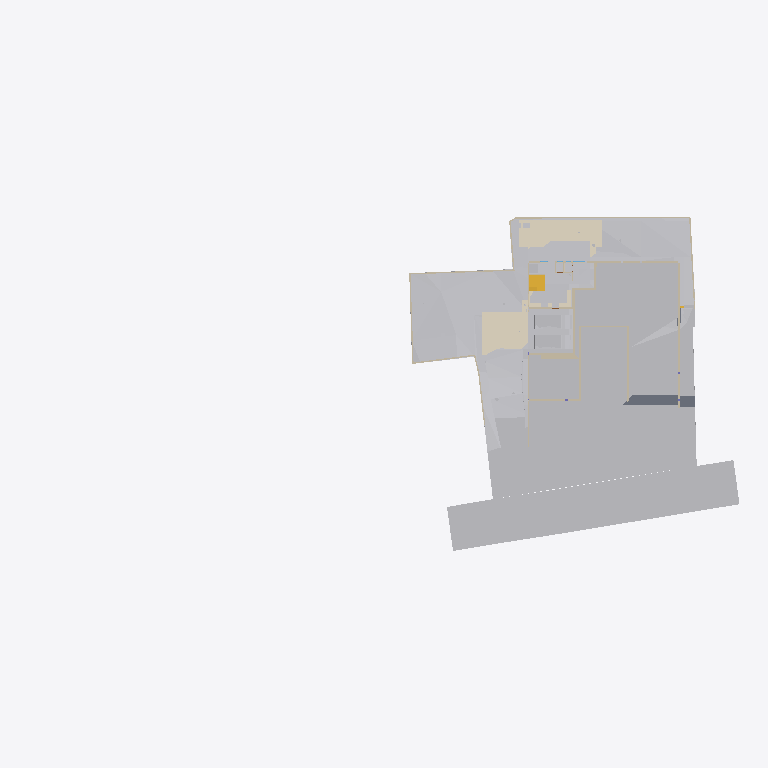
Plan cut of the same IFC building model at storey 'GF' (level -2.65 m, cut at -1.25 m), seen from above with north up, elements coloured by IFC class (only those large enough to see are counted): 28 walls (beige), 25 other elements (light grey), 6 coverings (cream), 2 slabs (grey), 2 stair flights (yellow). Cut surfaces are drawn darker.
Extent 96.7 m × 45.5 m × 138.5 m (x, y, z). Storeys (12): Footing at -3.50 m; Site at -2.70 m; GF at -2.65 m; FF Lvl at 0.00 m; Plumbing at 0.00 m; Electrical at 0.00 m; Areacalc at 0.00 m; FF at 0.45 m; FF Lintel at 3.15 m; schedule at 3.50 m; SF at 3.65 m; Terrace at 5.00 m. Elements (1046): 143 IfcBeam, 98 IfcWall, 95 IfcCovering, 75 IfcSlab, 75 IfcSwitchingDevice, 72 IfcPipeSegment, 47 IfcLightFixture, 44 IfcColumn, 41 IfcDoor, 39 IfcFurniture, 36 IfcWindow, 31 IfcElectricDistributionBoard.

HEADER;
FILE_DESCRIPTION(('ViewDefinition [CoordinationView]'),'2;1');
FILE_NAME('Manilal.ifc','2025-08-18T18:58:41+05:30',(),(),'IfcOpenShell 0.8.3-post1','Bonsai 0.8.3-post1','');
FILE_SCHEMA(('IFC4X3'));
ENDSEC;
DATA;
#1480=IFCPROJECT('2TuuvCHJz54PsFPcraEbH$',$,'My Project',$,$,$,$,(#3,#128),#1481);
#3305=IFCSITE('0lpfVeOW52QfroqLYyHNY2',$,'My Site',$,$,#26,$,$,$,$,$,$,$,$);
#3313=IFCBUILDING('0MzaWOaS178x5FMqOflU3C',$,'My Building',$,$,#25,$,$,$,$,$,$);
#2081=IFCBUILDINGSTOREY('09kFoqoxrCvB1_fcEsMZsQ',$,'FF',$,$,#217,$,$,$,$);
#2986=IFCBUILDINGSTOREY('0zoFHJ9PnFW80M$mIVDQW3',$,'GF',$,$,#559675,$,$,$,$);
#17145=IFCBUILDINGSTOREY('0MckaoTknA3edZMUNhTyAK',$,'SF',$,$,#17254,$,$,$,$);
#20035=IFCBUILDINGSTOREY('3LpnsPikv4mRTBpfC3WQtx',$,'FF Lvl',$,$,#20051,$,$,$,$);
#23582=IFCBUILDINGSTOREY('0DtUgpQ1b6nBmkLmvc_ehu',$,'FF Lintel',$,$,#23767,$,$,$,$);
#459032=IFCBUILDINGSTOREY('2nxT8wHGnDX9t8LjuK$yoz',$,'Footing',$,$,#459177,$,$,$,$);
#482732=IFCBUILDINGSTOREY('0qJiDzySr4lhgisX7t8beM',$,'Site',$,$,#482753,$,$,$,$);
#485569=IFCBUILDINGSTOREY('33UZQ2TSvAg8IY4x5QCp2i',$,'schedule',$,$,#490135,$,$,$,$);
#507278=IFCBUILDINGSTOREY('0fi$VcvNr0Zu6wnPuK6jDB',$,'Plumbing',$,$,#507299,$,$,$,$);
#531643=IFCBUILDINGSTOREY('2JRfeNnUP7R92jcKtKmwj5',$,'Electrical',$,$,#531659,$,$,$,$);
#552261=IFCBUILDINGSTOREY('3JrIAq4xL0avIQ8pEnV5X6',$,'Areacalc',$,$,#552277,$,$,$,$);
#564852=IFCBUILDINGSTOREY('2oUibsQsXAPxeAaTU5dGGW',$,'Terrace',$,$,#564873,$,$,$,$);
#550097=IFCGEOGRAPHICELEMENT('3hzKcHmG15MBT$Lf89GHXN',$,'PureSite',$,$,#560045,#550264,$,.TERRAIN.);
#506523=IFCGEOGRAPHICELEMENT('20M0x6_hv1D8u5ftoKpVy3',$,'Road',$,$,#536372,#506537,$,.TERRAIN.);
#562401=IFCEARTHWORKSFILL('1xT4$PaqnDAhGXmfddmx$8',$,'Cube',$,$,#563463,#562430,$,.SLOPEFILL.);
#562378=IFCEARTHWORKSFILL('263qwxfur0Rg9ySw9RIZCG',$,'Cube',$,$,#563458,#562400,$,.SLOPEFILL.);
#557388=IFCEARTHWORKSCUT('2Q_BpVgoH5UP4ov3lAq_Nd',$,'Cut',$,$,#557373,#557387,$,.BASE_EXCAVATION.);
#557336=IFCEARTHWORKSCUT('3NfQzW2p90kemh8IGcUxhf',$,'roader',$,$,#557183,#557335,$,.PAVEMENTMILLING.);
#562352=IFCEARTHWORKSFILL('3O_GobqT1E4v3eEFWom1zq',$,'Cube',$,$,#564334,#562377,$,.SLOPEFILL.);
#557170=IFCEARTHWORKSCUT('1orBtrQ6r9QBXstUuMTyak',$,'Cut',$,$,#557157,#557169,$,.BASE_EXCAVATION.);
#596568=IFCCOVERING('07ka7WgDv0nO2Dwi6RpJJI',$,'Covering',$,$,#596599,#596584,$,$);
#596531=IFCCOVERING('03Ox3hl4j9nvRXKoGSaXGU',$,'Covering',$,$,#596567,#596547,$,$);
#557636=IFCEARTHWORKSCUT('0lv4XU7zX8PPDYPdO7aOdg',$,'Cut',$,$,#557624,#557635,$,.BASE_EXCAVATION.);
#557121=IFCGEOGRAPHICELEMENT('1mqx3WFMb0_xZzgY5_pKpf',$,'Site',$,$,#558011,#557120,$,.TERRAIN.);
#612551=IFCSLAB('2aZ4k7VDD1HR8ctHo6KljU',$,'Slab',$,$,#619680,#612572,$,$);
#19398=IFCVEHICLE('0rzGDxo0H1CRYsT$ARQpVS',$,'Vehicle',$,$,#559680,#19411,$,$);
#93186=IFCVEHICLE('09kCGSf$LDBwv0agp2PRhM',$,'Vehicle',$,$,#559685,#93199,$,$);
#557415=IFCEARTHWORKSCUT('01J8VwQ8f08gmXDrlhIlzq',$,'Cut',$,$,#557401,#557414,$,.BASE_EXCAVATION.);
#557536=IFCEARTHWORKSCUT('3P_ZVV06j60u6$ptV0zgAt',$,'Cut',$,$,#557524,#557535,$,.BASE_EXCAVATION.);
#557561=IFCEARTHWORKSCUT('3XBGdyU2D9MeN3q92cqay6',$,'Cut',$,$,#557549,#557560,$,.BASE_EXCAVATION.);
#557993=IFCEARTHWORKSCUT('3BmSG7kdb5efpA6FN0Vb4n',$,'Cut',$,$,#557981,#557992,$,.BASE_EXCAVATION.);
#229124=IFCWALL('3MfSYaOiTA4AjSKpPvRhyi',$,'Wall',$,$,#573561,#229135,$,$);
#557840=IFCEARTHWORKSCUT('1Tsuz9sRb3YODMAWko00m1',$,'Cut',$,$,#557827,#557839,$,.BASE_EXCAVATION.);
#557586=IFCEARTHWORKSCUT('1t$VJ4$o90evgf8hngEw3O',$,'Cut',$,$,#557574,#557585,$,.BASE_EXCAVATION.);
#610707=IFCSLAB('2itx3SPYH1AO7A3qAvwhI1',$,'Slab',$,$,#610910,#610732,$,$);
#612640=IFCWALL('114T1vweXAlwNxI9jVYoBS',$,'Wall',$,$,#613352,#612664,$,$);
#613081=IFCWALL('2BJjNEvBfCoeB82Dh_tGKG',$,'Wall',$,$,#613680,#613105,$,$);
#473463=IFCWALL('1GppCG6LrDywOQqWlDzPYg',$,'Wall',$,$,#501941,#473474,$,$);
#28186=IFCWALL('2UlyJbGOL47vem9W3W5T7b',$,'Wall',$,$,#573596,#28197,$,$);
#51049=IFCSTAIRFLIGHT('0QDG9AXQX0PgjOZTZBSSJQ',$,'StairFlight',$,$,#559710,#51062,$,12,11,0.183333337306976,0.150000005960464,.STRAIGHT.);
#330316=IFCSTAIRFLIGHT('0zdXW$cUL1CfQYZEU8WTCw',$,'StairFlight.001',$,$,#572511,#572668,$,5,4,0.181400012969971,0.100000001490116,.STRAIGHT.);
#214630=IFCWALL('1v3BeDslv3W8LfR3WiqTEd',$,'Wall',$,$,#573616,#214641,$,$);
#395961=IFCWALL('2oTy5UOG136OtM3IP_qiPs',$,'Wall',$,$,#573551,#395972,$,$);
#594201=IFCCOVERING('3M_IR1CND58RzQlgTXES$a',$,'Covering',$,$,#594236,#594217,$,$);
#608599=IFCWALL('1y9LlCFE1CCu1DMdS4hkit',$,'Wall',$,$,#608812,#608623,$,$);
#613427=IFCWALL('18Inp_KXrA6OH4xH0wBY6E',$,'Wall',$,$,#613845,#613451,$,$);
#608813=IFCWALL('2hk9fhhN12cA1PWhHb0BXJ',$,'Wall',$,$,#608877,#608837,$,$);
#616282=IFCWALL('1S$hEQf45Fc8bCexxSjiqx',$,'Wall',$,$,#616490,#616306,$,$);
#616326=IFCWALL('13fKND$mT52eNv5H8E3Oyf',$,'Wall',$,$,#616527,#616350,$,$);
#472189=IFCWALL('04IL2Uoxz3QwDoYYrUEYCu',$,'Wall',$,$,#558835,#472200,$,$);
#557968=IFCEARTHWORKSCUT('08D7EzEO5EDf77PNZj4fIk',$,'Cut',$,$,#557951,#557967,$,.BASE_EXCAVATION.);
#27353=IFCWALL('2Y2Bm57Cb8Exxz7st0aRUc',$,'Wall',$,$,#573611,#27364,$,$);
#606259=IFCTRANSPORTELEMENT('1lIwF9RXDBlxGhBHYvHlMS',$,'TransportElement',$,$,#606278,#606268,$,$);
#30905=IFCWALL('0J9S4Srlb1MOsgNvH90_Ni',$,'Wall',$,$,#559760,#30916,$,$);
#171459=IFCFURNITURE('2eCSdMrzH5F8FKRq_Kat7X',$,'Furniture',$,$,#559705,#171491,$,$);
#590143=IFCWALL('2y7B0WsOvCxODdGZKi1Z$T',$,'Wall',$,$,#590720,#590167,$,$);
#27060=IFCWALL('10l$0x7lzBbBMMGF1qxI0s',$,'Wall',$,$,#573591,#27071,$,$);
#28224=IFCWALL('10RvTK_K97Xg3Zon6pJwxP',$,'Wall',$,$,#573601,#28235,$,$);
#567741=IFCCOVERING('27txxw6h131AM6UMtb2w5p',$,'Covering',$,$,#568001,#567757,$,$);
#594237=IFCCOVERING('0MEfGn_p91mgQnywAbL9$E',$,'Covering',$,$,#594272,#594253,$,$);
#557685=IFCEARTHWORKSCUT('1$p4eSUvT2WBuIfwXj1KUy',$,'Cut',$,$,#557673,#557684,$,.BASE_EXCAVATION.);
#590182=IFCWALL('2b3PW_qXrFKeU5$CuA$$$b',$,'Wall',$,$,#590831,#590206,$,$);
#535887=IFCCOVERING('3erdxtYOTF6hsIy9z_3VeT',$,'Covering',$,$,#559935,#535898,$,$);
#590221=IFCWALL('1G4jfeXKvE59YRcJgx4ymf',$,'Wall',$,$,#590710,#590245,$,$);
#612774=IFCWALL('0HbzCx_IT6qhHcuZYa$tLV',$,'Wall',$,$,#613067,#612798,$,$);
#496302=IFCWALL('1skRZA3gDArPLyHJ1xBWOA',$,'Wall',$,$,#559855,#496313,$,$);
#29467=IFCWALL('2U66_ERPrD$A$2PTOc1bPA',$,'Wall',$,$,#559735,#29478,$,$);
#475030=IFCWALL('0P8jPYbMTBahN2mQMeo_4L',$,'Wall',$,$,#609966,#475041,$,$);
#557439=IFCEARTHWORKSCUT('2IfjuX05L3Q9F73mkLJFNM',$,'Cut',$,$,#557428,#557438,$,.BASE_EXCAVATION.);
#590104=IFCWALL('3i48sjq8T0IPkngbd_9vma',$,'Wall',$,$,#590800,#590128,$,$);
#567707=IFCUNITARYEQUIPMENT('0HCdZ8P3P4TOU$eGOCNYuA',$,'UnitaryEquipment',$,$,#567726,#567716,$,$);
#567727=IFCUNITARYEQUIPMENT('1P6lCedvD5Xger8vGxUADY',$,'UnitaryEquipment',$,$,#567996,#567740,$,$);
#590299=IFCWALL('38WQRDURv5TO82m6jFrGGv',$,'Wall',$,$,#590705,#590323,$,$);
#590260=IFCWALL('15wsNTS6L51xF_S_YY2vpP',$,'Wall',$,$,#590725,#590284,$,$);
#322727=IFCWALL('0NXfgi9BT5$x6dqiz38cKQ',$,'Wall',$,$,#559930,#322738,$,$);
ENDSEC;
